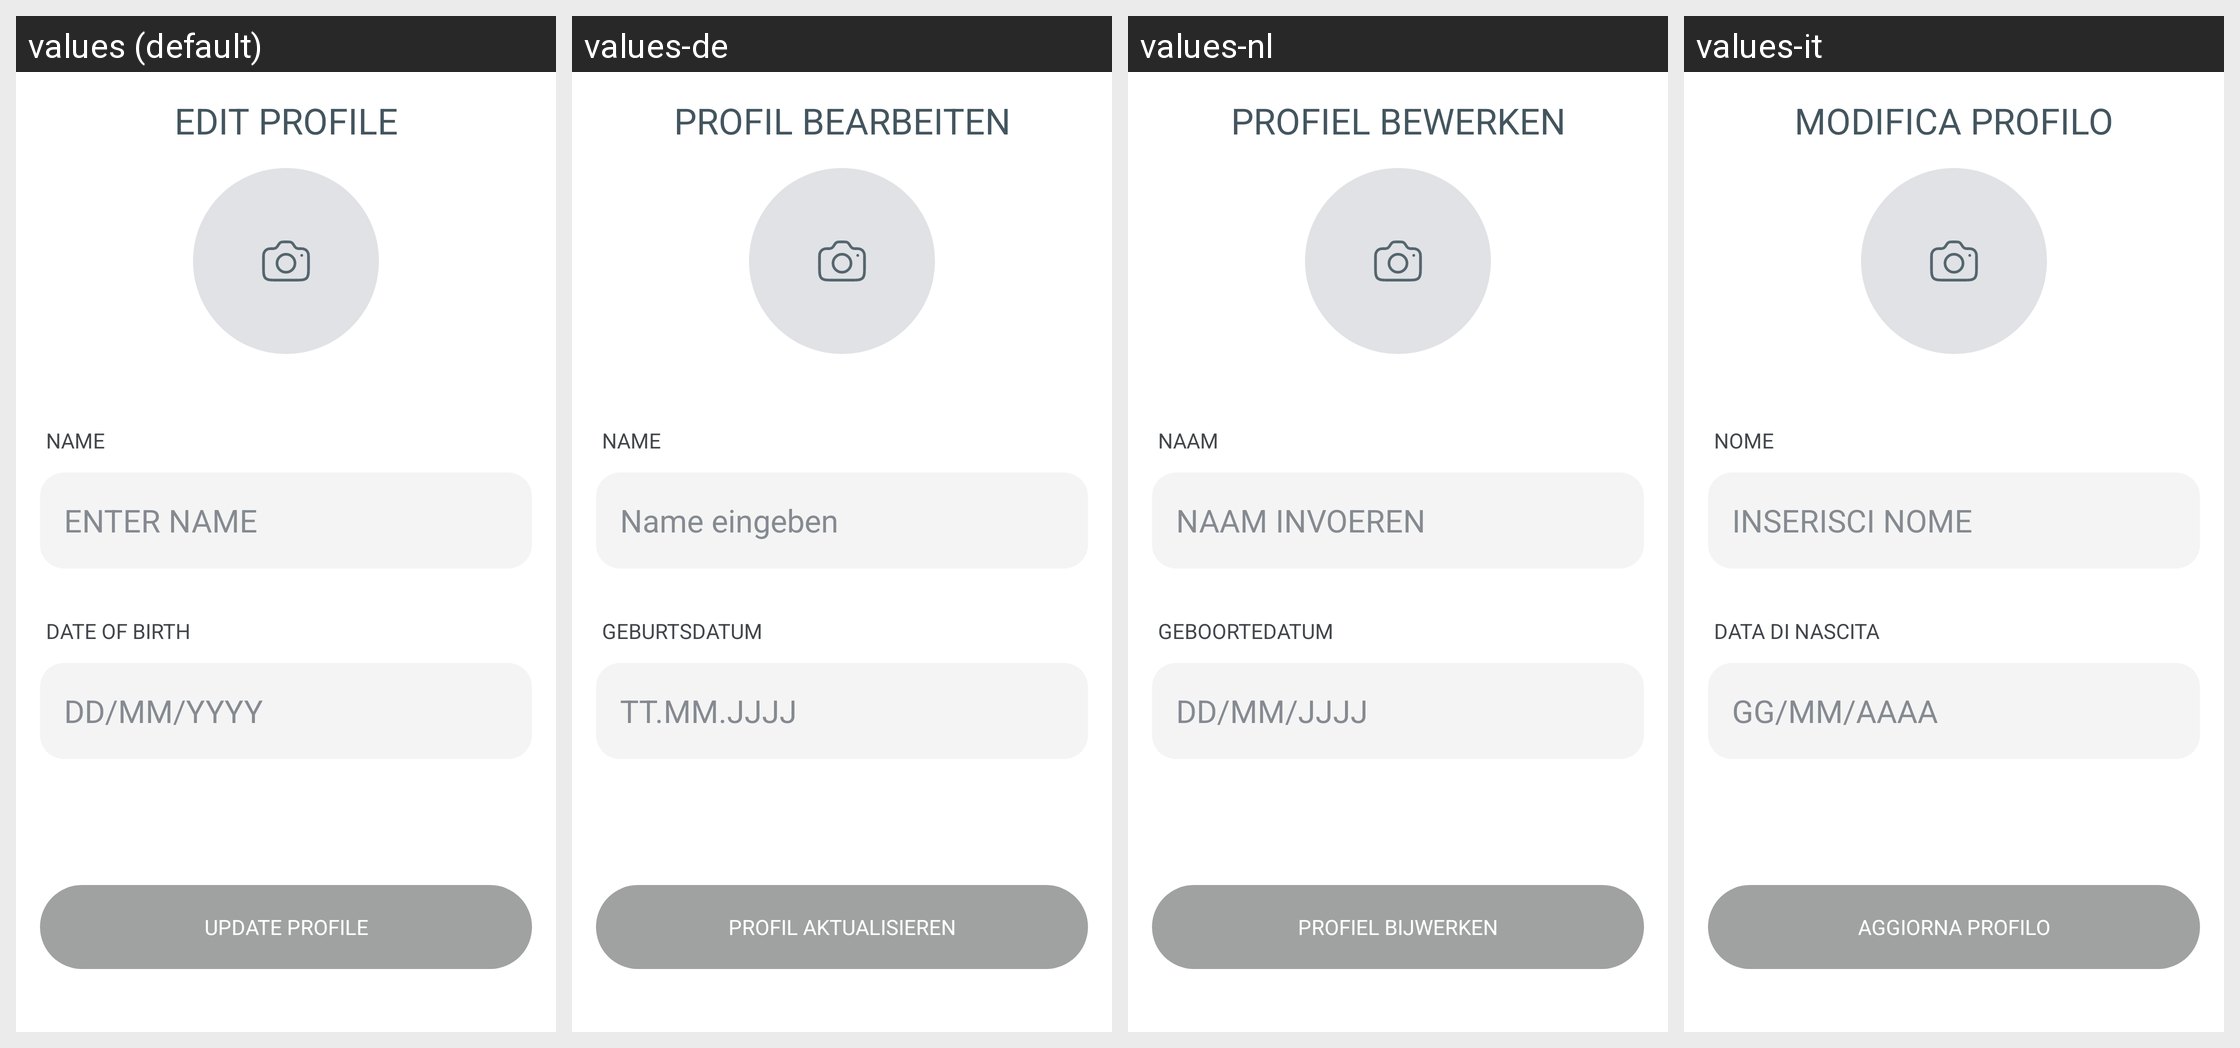

Locale-by-locale string values for the Android screen shown in this grid:
Android screen res/layout/fragment_user_edit_info_v2.xml rendered under 4 locales, left to right: values (default), values-de, values-nl, values-it. Device: Nexus 5 (rendered at 1080×1920; each locale shown at half size, 540×960, under a caption strip naming it); theme Theme.NoiseAudio.
Other locales in the repository, not shown: values-af, values-am, values-ar, values-as, values-be, values-bn, values-bs, values-ca, values-da, values-el, values-en-rGB, values-en-rXC, values-es, values-et, values-fi, values-fr, values-fr-rCA, values-gl, values-he, values-hi, values-hr, values-hu, values-iw, values-ja, values-ka, values-kk, values-km, values-kn, values-ko, values-kr, values-ky, values-mk, values-nb, values-ne, values-or, values-pa, values-pt, values-pt-rBR, values-ro, values-ru, values-sq, values-sr, values-sv, values-ta, values-th, values-tl, values-tr, values-uk, values-vi, values-zh, values-zh-rCN, values-zh-rHK, values-zh-rTW.
Strings drawn on this screen, with the default value and each locale's value (text and hints the layout hard-codes, and strings that could not be matched under every locale, appear in the picture but are not listed):

text_edit_profile
  values: Edit Profile
  values-de: PROFIL BEARBEITEN
  values-nl: Profiel bewerken
  values-it: Modifica profilo

text_name
  values: Name
  values-de: NAME
  values-nl: Naam
  values-it: Nome

text_enter_name
  values: ENTER NAME
  values-de: Name eingeben
  values-nl: NAAM INVOEREN
  values-it: INSERISCI NOME

text_date_of_birth
  values: DATE OF BIRTH
  values-de: GEBURTSDATUM
  values-nl: GEBOORTEDATUM
  values-it: DATA DI NASCITA

hint_dd_mm_yy
  values: DD/MM/YYYY
  values-de: TT.MM.JJJJ
  values-nl: DD/MM/JJJJ
  values-it: GG/MM/AAAA

text_update_profile
  values: Update Profile
  values-de: PROFIL AKTUALISIEREN
  values-nl: Profiel bijwerken
  values-it: Aggiorna profilo
